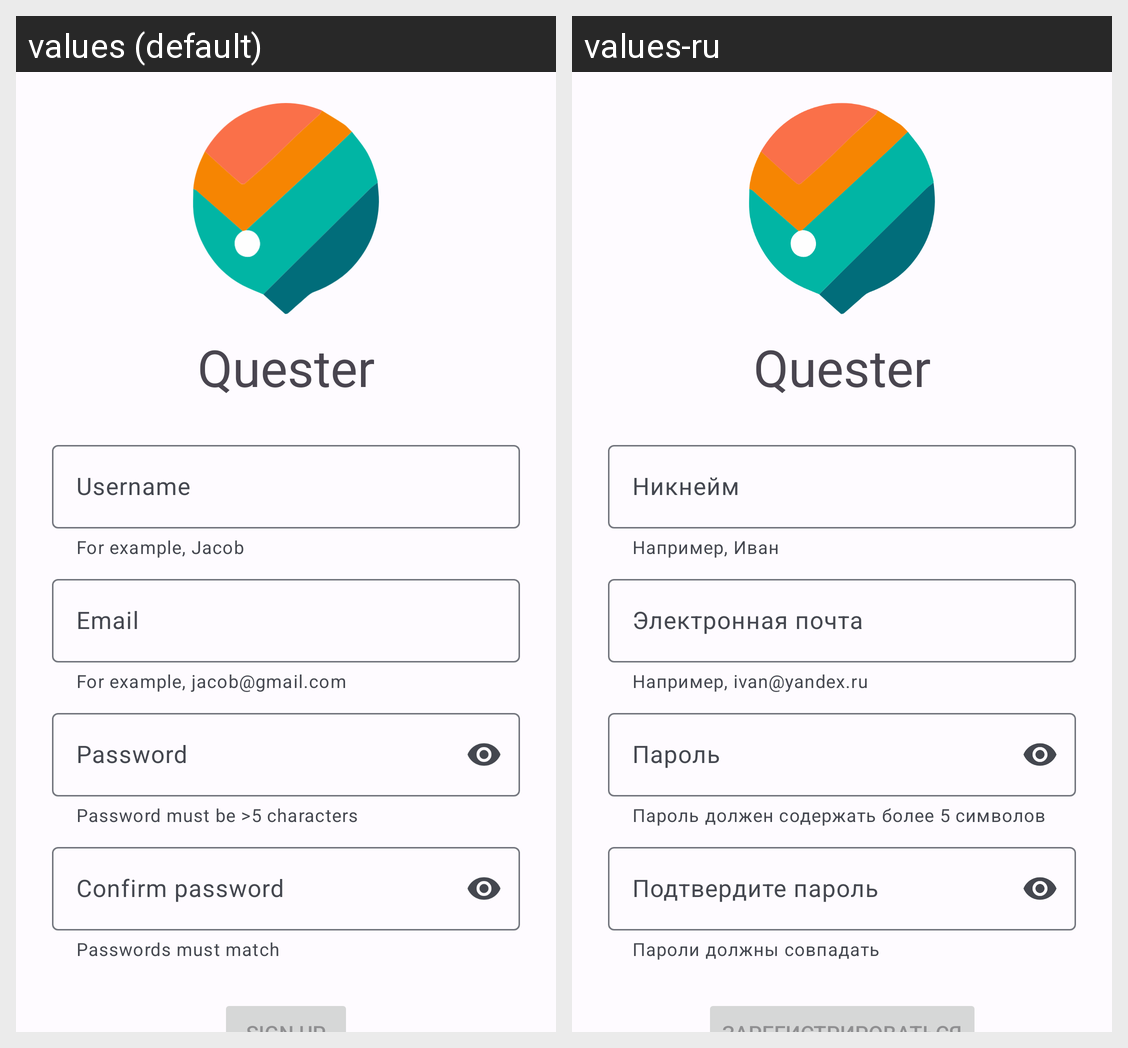

The same Android screen rendered under two of its app's locales, left to right. List the strings drawn on it with the default value and each locale's translation.
Android screen res/layout/fragment_sign_up.xml rendered under 2 locales, left to right: values (default), values-ru. Device: Nexus 5 (rendered at 1080×1920; each locale shown at half size, 540×960, under a caption strip naming it); theme Theme.Quester.
Strings drawn on this screen, with the default value and each locale's value (text and hints the layout hard-codes, and strings that could not be matched under every locale, appear in the picture but are not listed):

app_name
  values: Quester
  values-ru: Quester  [not translated; the default value is used]

username_requirements
  values: For example, Jacob
  values-ru: Например, Иван

prompt_username
  values: Username
  values-ru: Никнейм

email_requirements
  values: For example, jacob@gmail.com
  values-ru: Например, ivan@yandex.ru

prompt_email
  values: Email
  values-ru: Электронная почта

password_requirements
  values: Password must be >5 characters
  values-ru: Пароль должен содержать более 5 символов

prompt_password
  values: Password
  values-ru: Пароль

password_confirm_requirements
  values: Passwords must match
  values-ru: Пароли должны совпадать

prompt_password_confirm
  values: Confirm password
  values-ru: Подтвердите пароль
